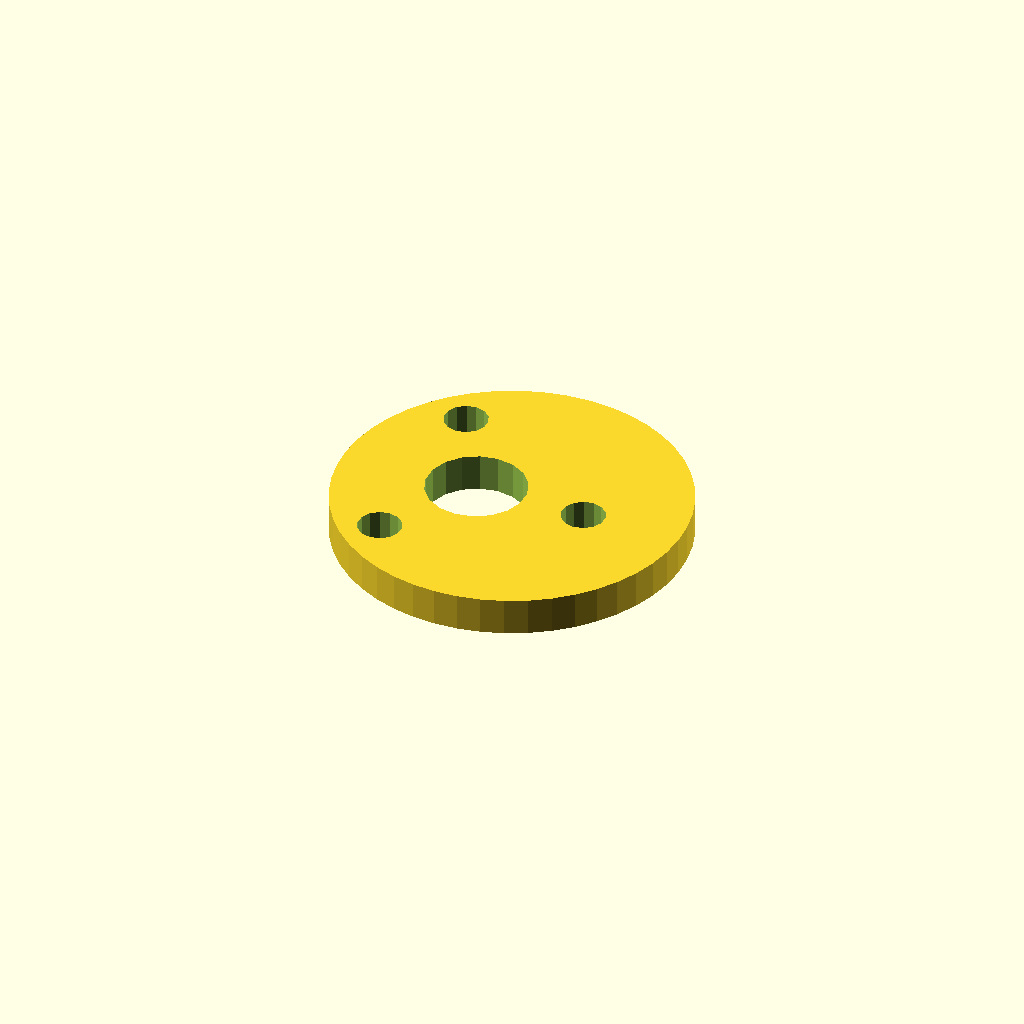
Cell 1: rendered with the file's own defaults.
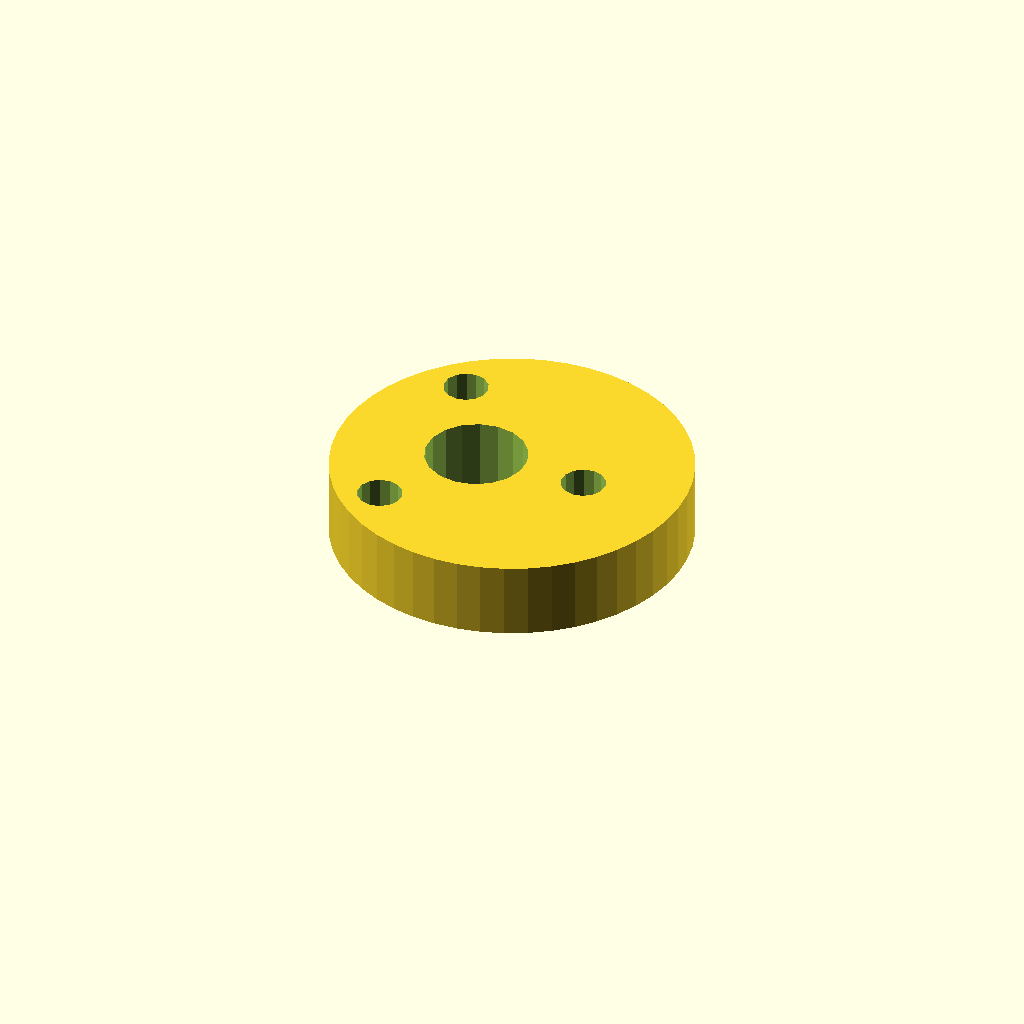
Cell 2: the same model with plate_t = 12.
All cells are drawn from one camera (rotation 55°, 0°, 25°, orthographic, colour scheme Cornfield), so only the parameter changes between them.
Source of the model, optional_data/data/sketch4/camplates/part_0066.scad:
$fn = 32;

// ----------------------------------------------------------------------
// Cam plate: eccentric cam, base R28
// ----------------------------------------------------------------------

// --- parameters (mm) ---
base_r = 28;              // base circle radius
lobe_h = 8;               // cam lobe rise
bore_r = 8;               // shaft bore radius
plate_t = 6;              // plate thickness, Z (extrusion height)
ecc = 6;                  // disc eccentricity
ring_r = 18;              // lightening ring radius
bolt_r = 3.5;             // lightening hole radius
fit_tol = 0.1;            // declared fit tolerance (prompt contract)
free_tol = 0.5;           // declared free tolerance (prompt contract)

profile = [[56, 28], [55.76, 31.655], [55.046, 35.247], [53.869, 38.715], [52.249, 42], [50.214, 45.045], [47.799, 47.799], [45.045, 50.214], [42, 52.249], [38.715, 53.869], [35.247, 55.046], [31.655, 55.76], [28, 56], [24.345, 55.76], [20.753, 55.046], [17.285, 53.869], [14, 52.249], [10.955, 50.214], [8.201, 47.799], [5.786, 45.045], [3.751, 42], [2.131, 38.715], [0.954, 35.247], [0.24, 31.655], [0, 28], [0.24, 24.345], [0.954, 20.753], [2.131, 17.285], [3.751, 14], [5.786, 10.955], [8.201, 8.201], [10.955, 5.786], [14, 3.751], [17.285, 2.131], [20.753, 0.954], [24.345, 0.24], [28, 0], [31.655, 0.24], [35.247, 0.954], [38.715, 2.131], [42, 3.751], [45.045, 5.786], [47.799, 8.201], [50.214, 10.955], [52.249, 14], [53.869, 17.285], [55.046, 20.753], [55.76, 24.345]];  // primary outline, 48 points, counter clockwise
void_1 = [[29.853, 29.526], [28.857, 32.12], [27.035, 34.217], [24.605, 35.564], [21.86, 35.999], [19.133, 35.469], [16.752, 34.038], [15.003, 31.878], [14.098, 29.251], [14.147, 26.474], [15.143, 23.88], [16.965, 21.783], [19.395, 20.436], [22.14, 20.001], [24.867, 20.531], [27.248, 21.962], [28.997, 24.122], [29.902, 26.749]];  // shaft bore, 18 points
void_2 = [[43.436, 28.668], [42.806, 30.092], [41.62, 31.103], [40.113, 31.498], [38.584, 31.201], [37.336, 30.27], [36.615, 28.889], [36.564, 27.332], [37.194, 25.908], [38.38, 24.897], [39.887, 24.502], [41.416, 24.799], [42.664, 25.73], [43.385, 27.111]];  // lightening hole 1, 14 points
void_3 = [[16.436, 44.256], [15.806, 45.681], [14.62, 46.691], [13.113, 47.087], [11.584, 46.789], [10.336, 45.858], [9.615, 44.477], [9.564, 42.921], [10.194, 41.496], [11.38, 40.486], [12.887, 40.09], [14.416, 40.388], [15.664, 41.319], [16.385, 42.699]];  // lightening hole 2, 14 points
void_4 = [[16.436, 13.079], [15.806, 14.504], [14.62, 15.514], [13.113, 15.91], [11.584, 15.612], [10.336, 14.681], [9.615, 13.301], [9.564, 11.744], [10.194, 10.319], [11.38, 9.309], [12.887, 8.913], [14.416, 9.211], [15.664, 10.142], [16.385, 11.523]];  // lightening hole 3, 14 points

// --- the one profile operation ---
difference() {
  linear_extrude(height = plate_t) polygon(points = profile);
  translate([0, 0, -1])
    linear_extrude(height = plate_t + 2) polygon(points = void_1);
  translate([0, 0, -1])
    linear_extrude(height = plate_t + 2) polygon(points = void_2);
  translate([0, 0, -1])
    linear_extrude(height = plate_t + 2) polygon(points = void_3);
  translate([0, 0, -1])
    linear_extrude(height = plate_t + 2) polygon(points = void_4);
}
Parameter table extracted from the source (name, type, default, range or options):
base_r: number, default 28
lobe_h: number, default 8
bore_r: number, default 8
plate_t: number, default 6
ecc: number, default 6
ring_r: number, default 18
bolt_r: number, default 3.5
fit_tol: number, default 0.1
free_tol: number, default 0.5
